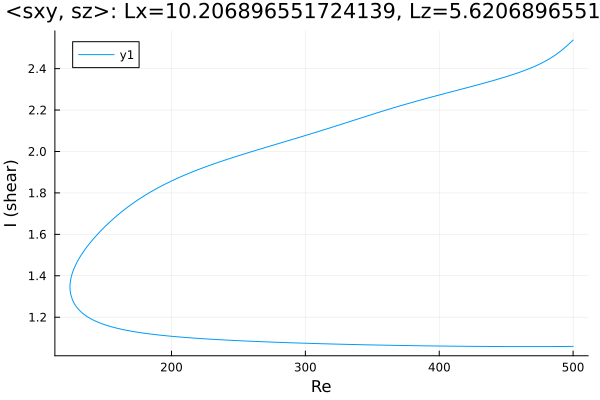

Values plotted in this chart, from the file beside it:
Re, shear
500.0, 2.538
500, 2.538
498.6, 2.529
497.2, 2.521
495.7, 2.512
494.3, 2.504
492.9, 2.496
491.5, 2.489
490.1, 2.482
488.7, 2.475
487.3, 2.468
485.8, 2.462
484.4, 2.456
483, 2.45
481.6, 2.445
480.2, 2.439
478.8, 2.434
477.4, 2.43
475.9, 2.425
474.5, 2.421
473.1, 2.416
471.7, 2.412
470.3, 2.408
468.9, 2.404
467.5, 2.401
466.1, 2.397
464.6, 2.393
463.2, 2.39
461.8, 2.387
460.4, 2.383
459, 2.38
457.6, 2.377
456.2, 2.374
454.7, 2.371
453.6, 2.369
452.2, 2.366
450.8, 2.363
449.4, 2.36
448, 2.357
446.6, 2.354
445.2, 2.352
443.7, 2.349
442.3, 2.346
440.9, 2.344
439.5, 2.341
438.1, 2.338
436.7, 2.336
435.3, 2.333
433.8, 2.331
432.4, 2.328
431, 2.326
429.6, 2.323
428.2, 2.321
426.8, 2.318
425.4, 2.316
423.9, 2.313
422.5, 2.311
421.1, 2.309
419.7, 2.306
418.3, 2.304
... 540 more rows
